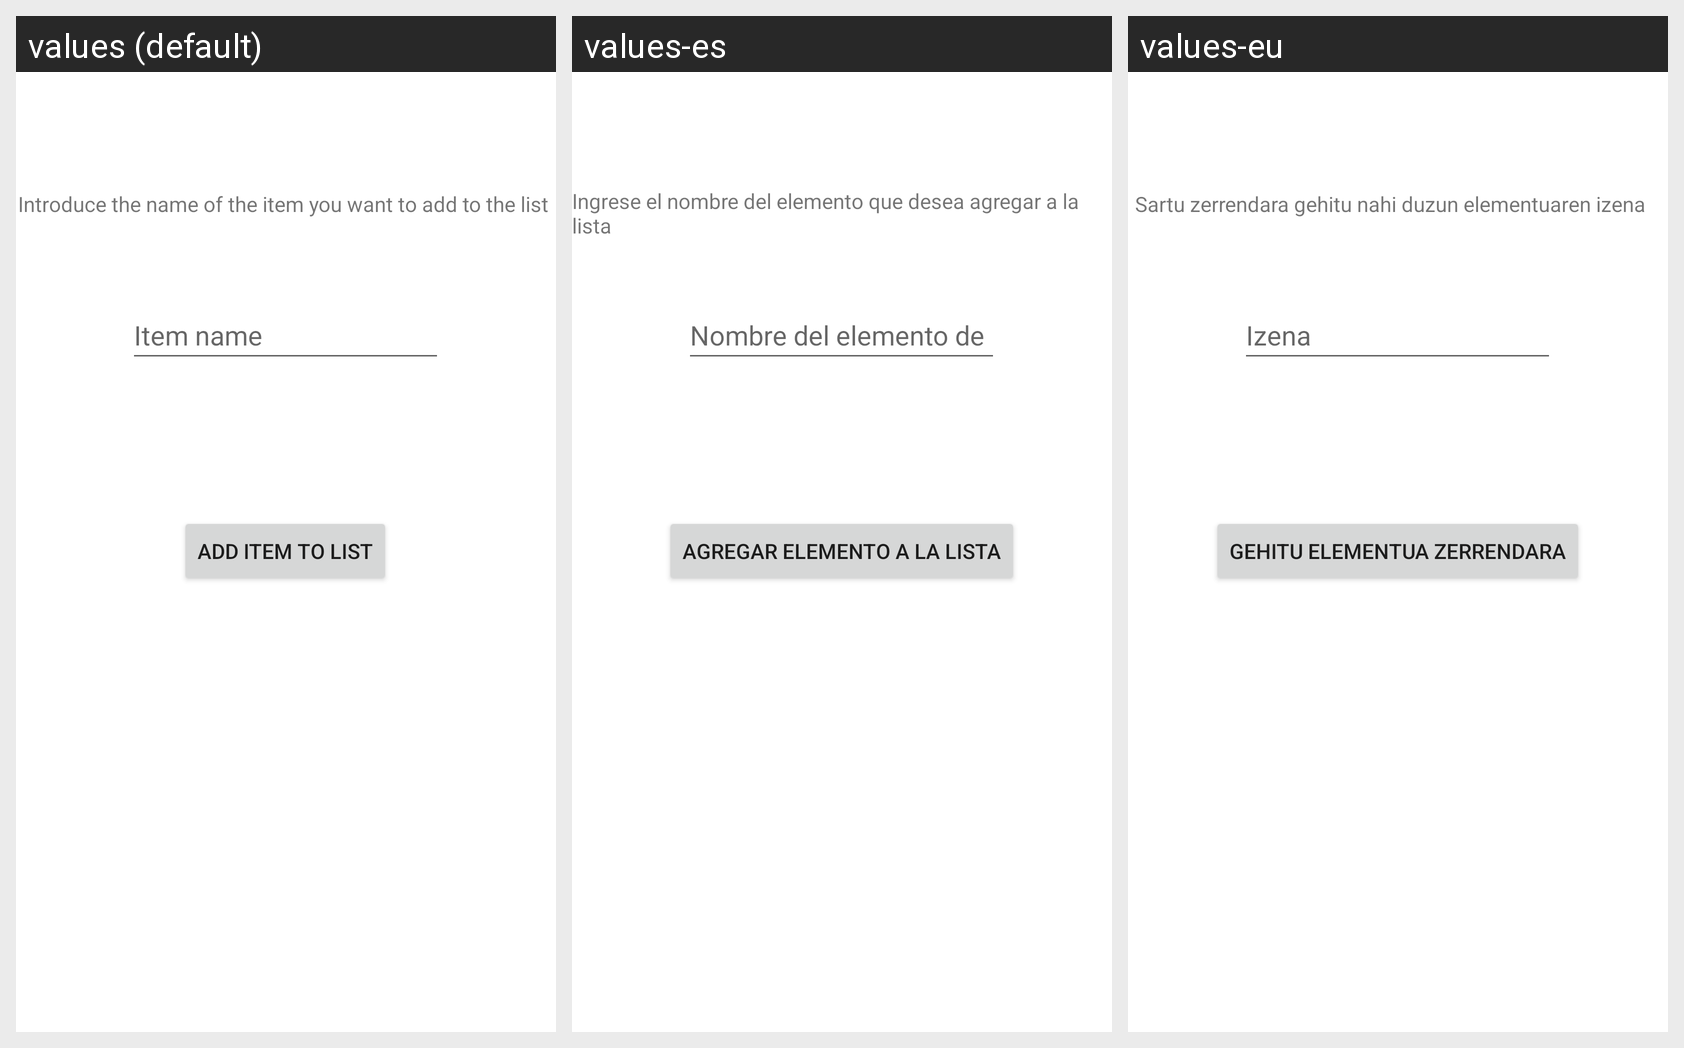

For this localized Android screen grid, give each drawn string resource with its value in every locale shown.
Android screen res/layout/activity_add_item.xml rendered under 3 locales, left to right: values (default), values-es, values-eu. Device: Nexus 5 (rendered at 1080×1920; each locale shown at half size, 540×960, under a caption strip naming it); theme Theme.SeriesEHU.
Strings drawn on this screen, with the default value and each locale's value (text and hints the layout hard-codes appear in the picture but are not listed):

btnAddItem
  values: Add item to list
  values-es: Agregar elemento a la lista
  values-eu: Gehitu elementua zerrendara

ItemName
  values: Item name
  values-es: Nombre del elemento de la lista
  values-eu: Izena

ItemDescription
  values: Introduce the name of the item you want to add to the list
  values-es: Ingrese el nombre del elemento que desea agregar a la lista
  values-eu: Sartu zerrendara gehitu nahi duzun elementuaren izena
